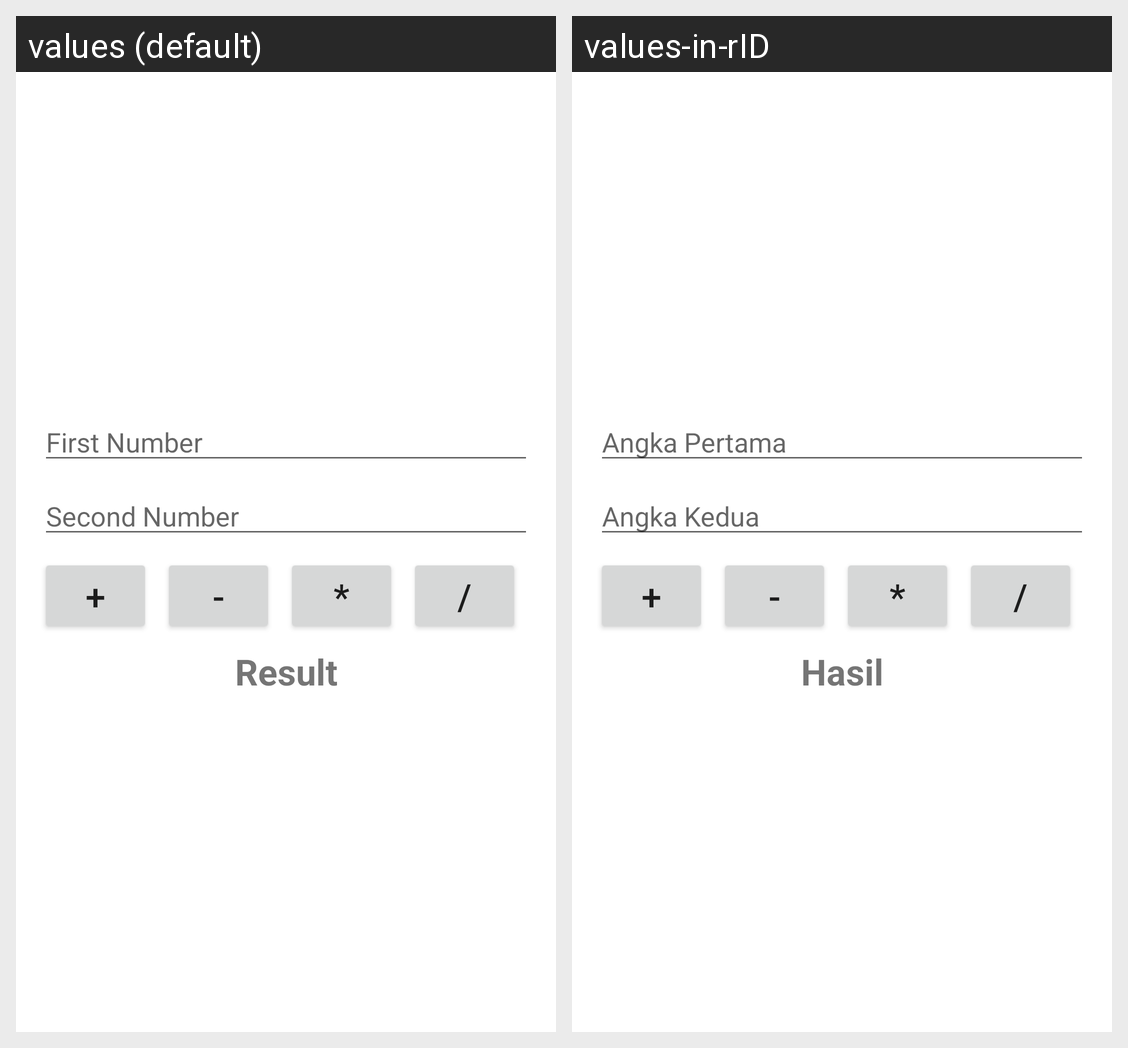

Translations of the strings shown on this Android screen, per locale in the grid:
Android screen res/layout/activity_main.xml rendered under 2 locales, left to right: values (default), values-in-rID. Device: Nexus 5 (rendered at 1080×1920; each locale shown at half size, 540×960, under a caption strip naming it); theme Theme.PraktikumAndroid13.
Strings drawn on this screen, with the default value and each locale's value (text and hints the layout hard-codes, and strings that could not be matched under every locale, appear in the picture but are not listed):

first_number
  values: First Number
  values-in-rID: Angka Pertama

second_number
  values: Second Number
  values-in-rID: Angka Kedua

add
  values: +
  values-in-rID: +

sub
  values: -
  values-in-rID: -

multiply
  values: *
  values-in-rID: *

division
  values: /
  values-in-rID: /

result
  values: Result
  values-in-rID: Hasil
